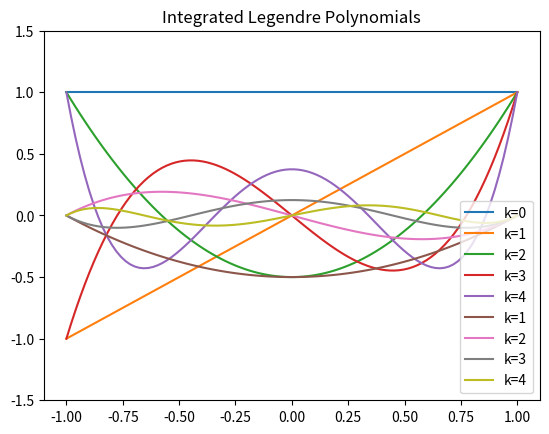

Python code for this plot:
import numpy as np
import matplotlib.pyplot as plt


def evalLegendre(x, k):
    if k == 1:
        return x
    if k == 0:
        return 1
    else:
        return ((2 * k - 1) * x * evalLegendre(x, k - 1) - (k - 1) * evalLegendre(x, k - 2))/k


def eval_integrated_legendre(x, k):
    return (evalLegendre(x, k + 1) - evalLegendre(x, k - 1)) / (2 * k + 1)


def gauss(f, m, k):
    x, w = np.polynomial.legendre.leggauss(m)
    return sum(w * f(x) * eval_integrated_legendre(x, k))


x = np.linspace(-1, 1, 100)
for k in range(0, 5):
    plt.plot(x, [evalLegendre(xi, k) for xi in x], label=f"k={k}")
plt.title("Legendre Polynomials by recursion formula")
plt.legend()
plt.ylim(-1.5,1.5)
plt.grid()
plt.show()

for k in range(1, 5):
    plt.plot(x, [eval_integrated_legendre(xi, k) for xi in x], label=f"k={k}")
plt.title("Integrated Legendre Polynomials")
plt.legend()
plt.ylim(-1.5,1.5)
plt.grid()
plt.show()


def sinus(x):
    return np.sin(x)


def cosinus(x):
    return np.cos(x)


def poly(x):
    return x ** 3


for k in range(2, 5):
    for m in [5, 10, 15, 20]:
        print(f"k={k}, m={m}, cos: {gauss(cosinus, m, k)}")
        print(f"k={k}, m={m}, sin: {gauss(sinus, m, k)}")
        print(f"k={k}, m={m}, x^3: {gauss(poly, m, k)}")
